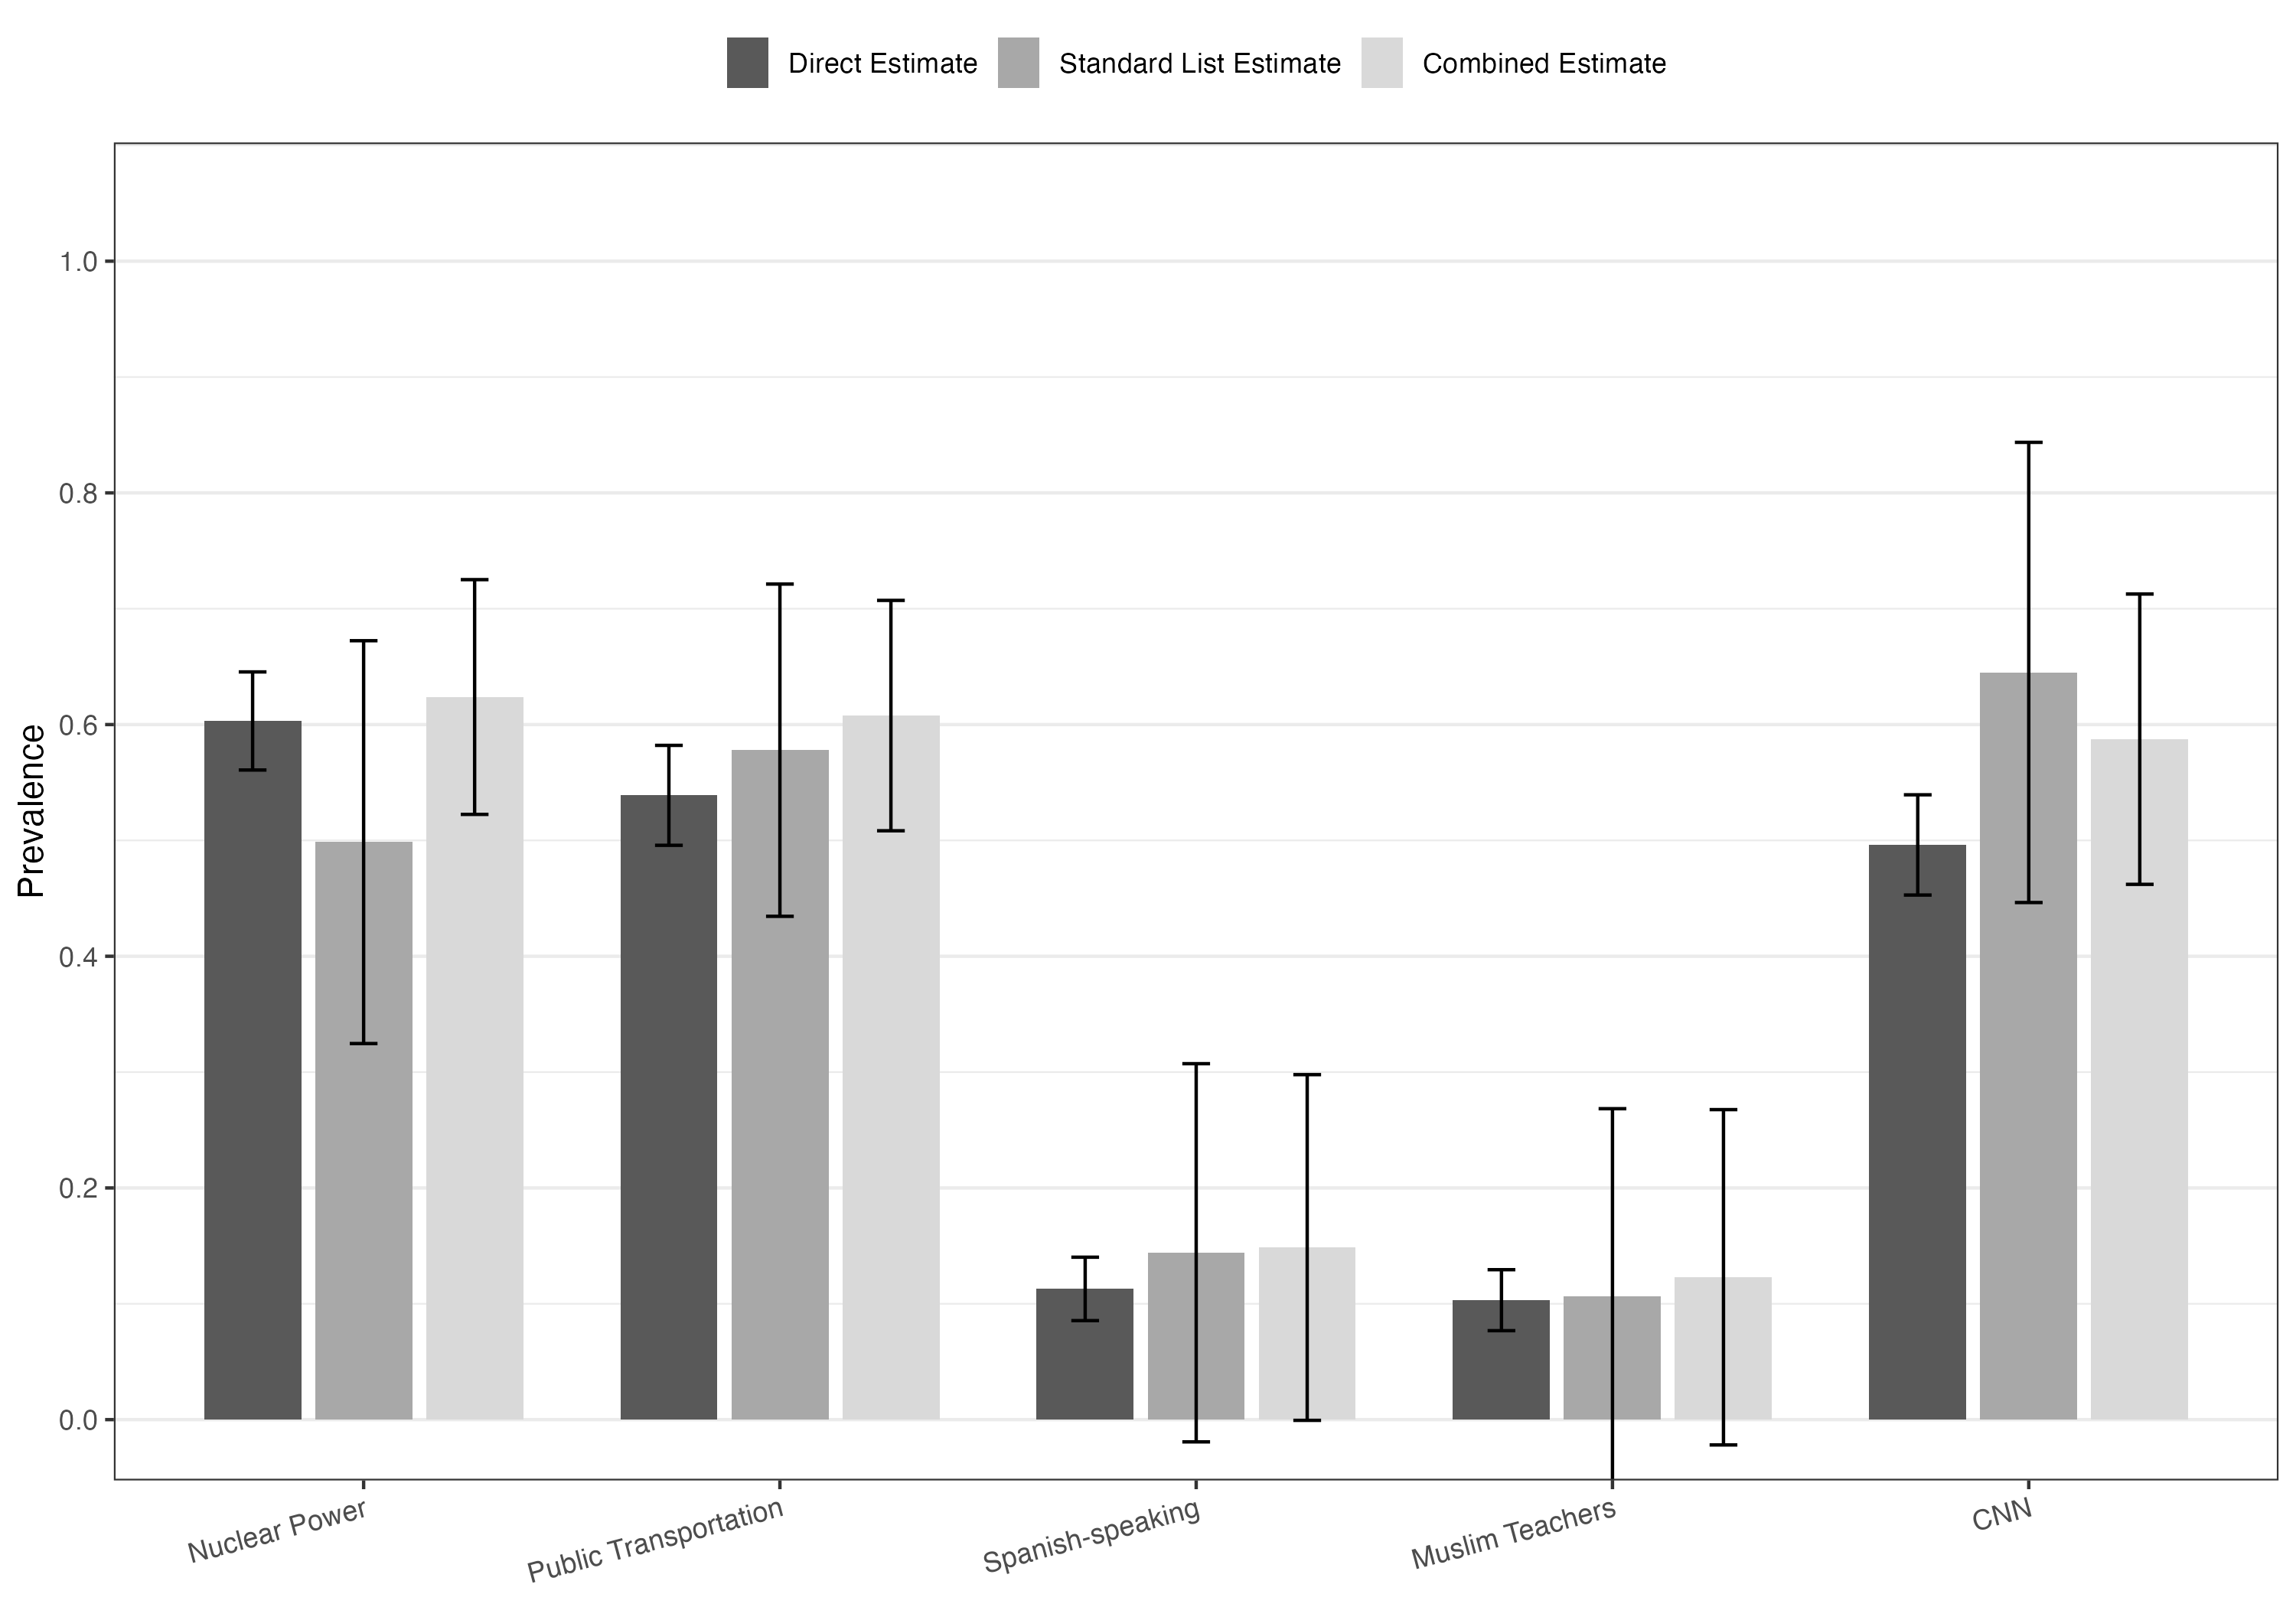

The table this chart was drawn from, first rows:
item, estimator, est, se, li, ui
Nuclear Power, Direct Estimate, 0.6031, 0.0216, 0.5608, 0.6455
Nuclear Power, Standard List Estimate, 0.4985, 0.08871, 0.3246, 0.6724
Nuclear Power, Combined Estimate, 0.6238, 0.0517, 0.5225, 0.7251
Public Transportation, Direct Estimate, 0.5389, 0.02201, 0.4958, 0.582
Public Transportation, Standard List Estimate, 0.5779, 0.07317, 0.4345, 0.7213
Public Transportation, Combined Estimate, 0.6078, 0.05073, 0.5083, 0.7072
Spanish-speaking, Direct Estimate, 0.1128, 0.01397, 0.08546, 0.1402
Spanish-speaking, Standard List Estimate, 0.144, 0.08328, -0.0192, 0.3073
Spanish-speaking, Combined Estimate, 0.1486, 0.07613, -6.208778096373213e-4, 0.2978
Muslim Teachers, Direct Estimate, 0.1031, 0.01343, 0.0768, 0.1294
Muslim Teachers, Standard List Estimate, 0.1065, 0.0826, -0.05539, 0.2684
Muslim Teachers, Combined Estimate, 0.1229, 0.07384, -0.02184, 0.2676
CNN, Direct Estimate, 0.4961, 0.02207, 0.4528, 0.5394
CNN, Standard List Estimate, 0.645, 0.1013, 0.4464, 0.8436
CNN, Combined Estimate, 0.5874, 0.06393, 0.4621, 0.7127
